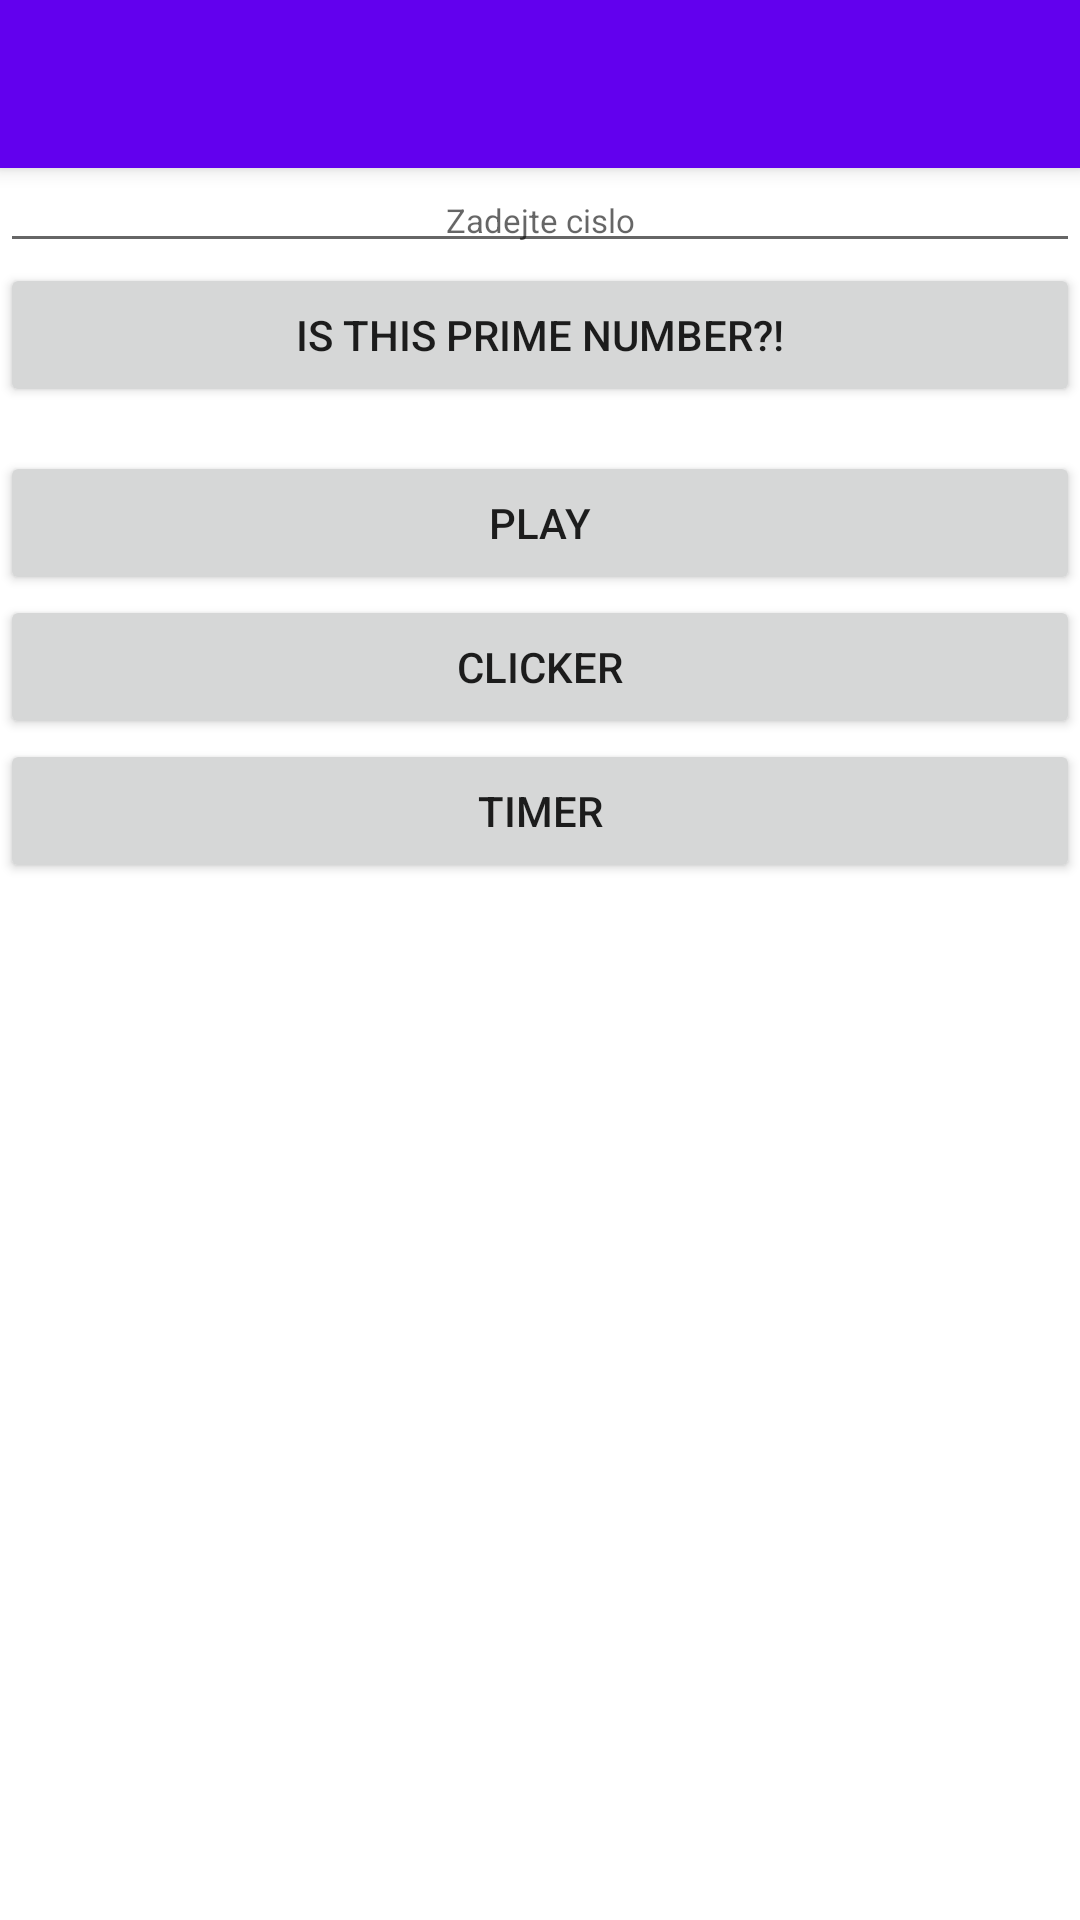

This screen was rendered from an Android layout file. Write that file and the resources it references.
<!-- AndroidManifest.xml: activity theme Theme.Appka.NoActionBar -->
<!-- res/layout/activity_main.xml -->
<?xml version="1.0" encoding="utf-8"?>
<androidx.coordinatorlayout.widget.CoordinatorLayout xmlns:android="http://schemas.android.com/apk/res/android"
    xmlns:app="http://schemas.android.com/apk/res-auto"
    xmlns:tools="http://schemas.android.com/tools"
    android:layout_width="match_parent"
    android:layout_height="match_parent"
    tools:context=".MainActivity">

    <com.google.android.material.appbar.AppBarLayout
        android:layout_width="match_parent"
        android:layout_height="wrap_content"
        android:theme="@style/Theme.Appka.AppBarOverlay">

        <androidx.appcompat.widget.Toolbar
            android:id="@+id/toolbar"
            android:layout_width="match_parent"
            android:layout_height="?attr/actionBarSize"
            android:background="?attr/colorPrimary"
            app:popupTheme="@style/Theme.Appka.PopupOverlay" />

    </com.google.android.material.appbar.AppBarLayout>

    <include layout="@layout/content_main" />
</androidx.coordinatorlayout.widget.CoordinatorLayout>
<!-- res/layout/content_main.xml (included above) -->
<?xml version="1.0" encoding="utf-8"?>
<LinearLayout xmlns:android="http://schemas.android.com/apk/res/android"
    xmlns:app="http://schemas.android.com/apk/res-auto"
    android:layout_width="match_parent"
    android:layout_height="match_parent"
    android:orientation="vertical"
    app:layout_behavior="@string/appbar_scrolling_view_behavior">

    <EditText
        android:layout_width="match_parent"
        android:layout_height="wrap_content"
        android:hint="@string/zadejte_cislo"
        android:id="@+id/NumberInput"
        android:autofillHints="name"
        android:inputType="textPersonName"
        android:textAlignment="center"
        android:textSize="11dp"/>

    <Button
        android:layout_width="match_parent"
        android:layout_height="wrap_content"
        android:text="@string/btn_1text"
        android:id="@+id/btn_1"
        />

    <TextView
        android:layout_width="match_parent"
        android:layout_height="wrap_content"
        android:id="@+id/PrimeTextView"
        android:textAlignment="center"
        android:textSize="11sp"/>
    <Button
        android:layout_width="match_parent"
        android:layout_height="wrap_content"
        android:text="@string/play"
        android:id="@+id/btn_2"
        />
    <Button
        android:layout_width="match_parent"
        android:layout_height="wrap_content"
        android:text="@string/clicker"
        android:id="@+id/btn_3"
        />
    <Button
        android:layout_width="match_parent"
        android:layout_height="wrap_content"
        android:text="@string/timer"
        android:id="@+id/btn_4"
        />
</LinearLayout>
<!-- resources referenced by this layout -->
<resources>
  <string name="btn_1text">Is this Prime number?!</string>
  <string name="clicker">Clicker</string>
  <string name="play">Play</string>
  <string name="timer">Timer</string>
  <string name="zadejte_cislo">Zadejte cislo</string>
  <style name="Theme.Appka.AppBarOverlay" parent="ThemeOverlay.AppCompat.Dark.ActionBar" />
  <style name="Theme.Appka.PopupOverlay" parent="ThemeOverlay.AppCompat.Light" />
  <style name="Theme.Appka.NoActionBar">
          <item name="windowActionBar">false</item>
          <item name="windowNoTitle">true</item>
      </style>
</resources>
